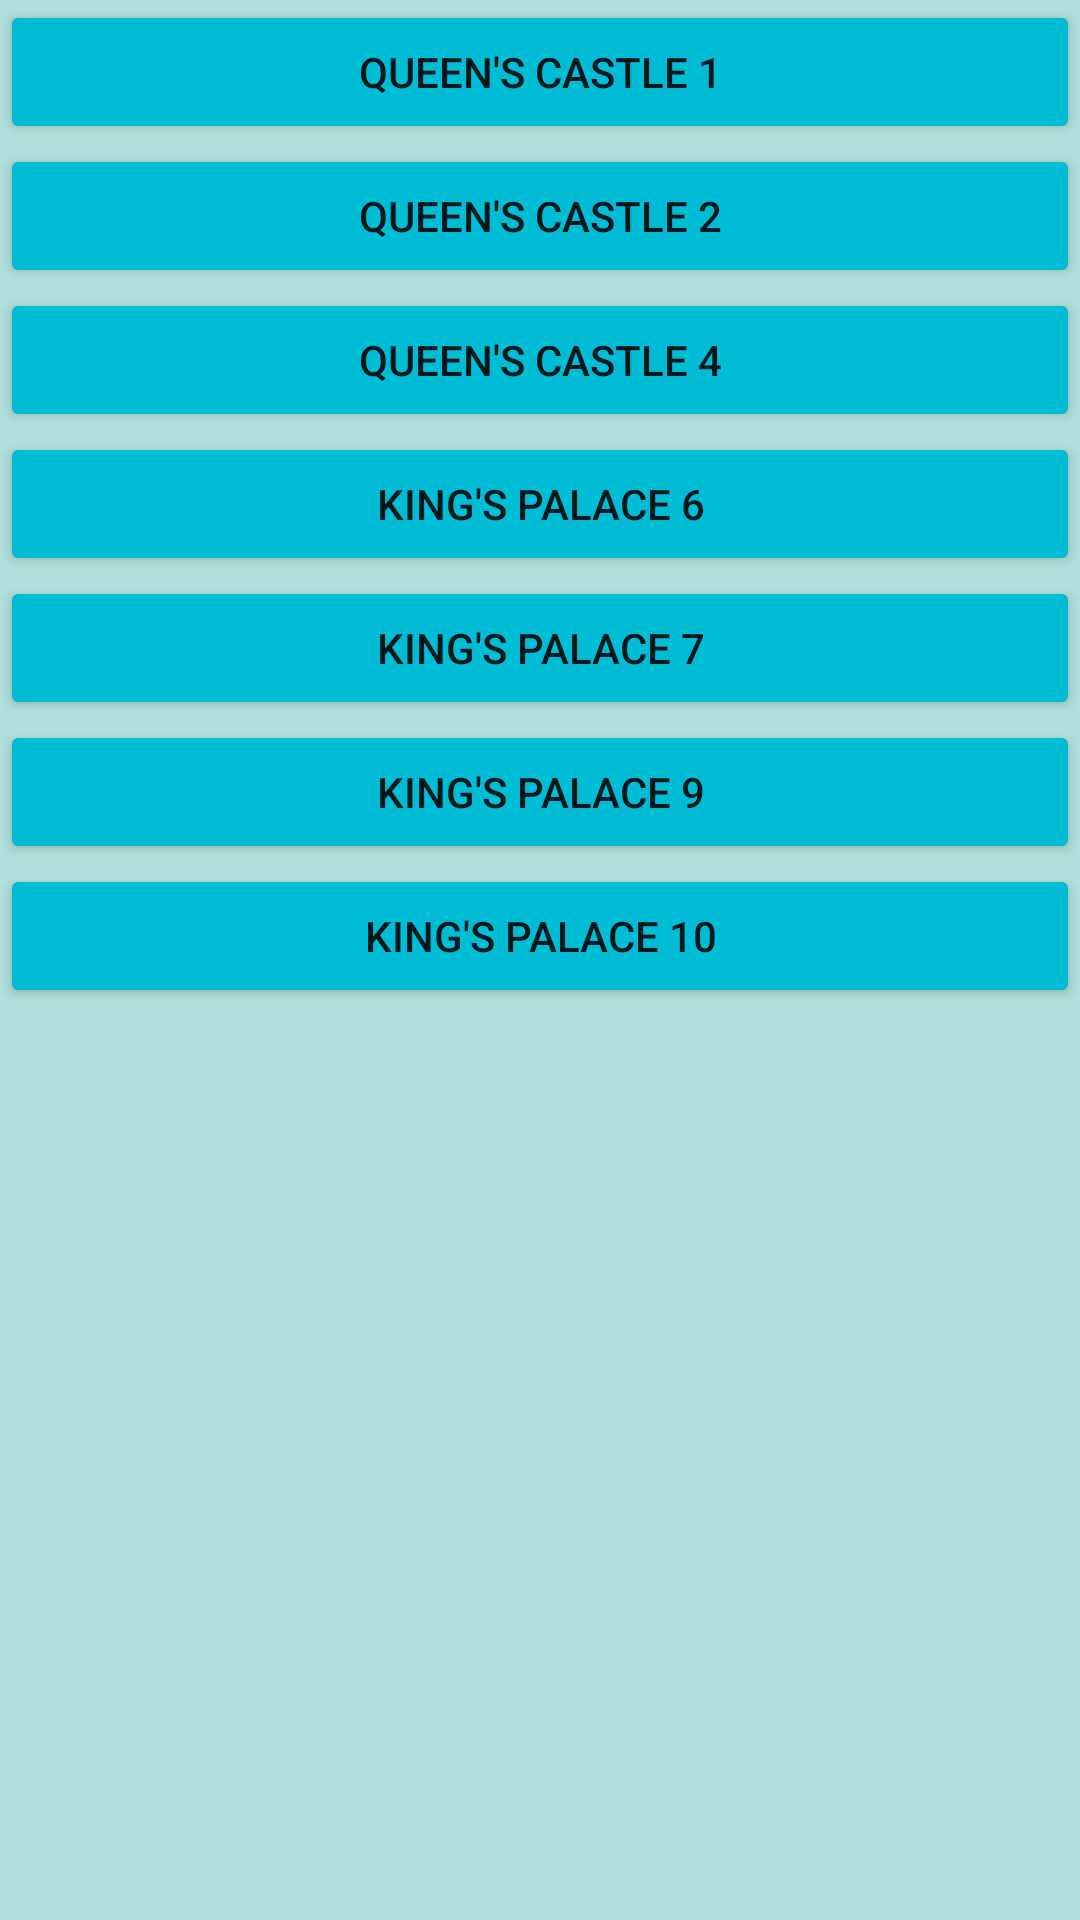

Layout XML and referenced resources for this Android screen:
<!-- AndroidManifest.xml: application theme AppTheme -->
<!-- res/layout/test.xml -->
<?xml version="1.0" encoding="utf-8"?>
<LinearLayout xmlns:android="http://schemas.android.com/apk/res/android"
    xmlns:tools="http://schemas.android.com/tools"
    android:id="@+id/relative"
    android:layout_width="match_parent"
    android:layout_height="match_parent"
    android:background="@color/colorPrimaryLight"
    android:gravity="center_horizontal"
    android:orientation="vertical">

    <Button
        android:id="@+id/button2"
        android:layout_width="match_parent"
        android:layout_height="wrap_content"
        android:backgroundTint="#00BCD4"
        android:text="Queen's Castle 1" />

    <Button
        android:id="@+id/button3"
        android:layout_width="match_parent"
        android:layout_height="wrap_content"
        android:backgroundTint="#00BCD4"
        android:text="Queen's Castle 2" />

    <Button
        android:id="@+id/button5"
        android:layout_width="match_parent"
        android:layout_height="wrap_content"
        android:backgroundTint="#00BCD4"
        android:text="Queen's Castle 4" />

    <Button
        android:id="@+id/button6"
        android:layout_width="match_parent"
        android:layout_height="wrap_content"
        android:backgroundTint="#00BCD4"
        android:text="King's Palace 6" />

    <Button
        android:id="@+id/button4"
        android:layout_width="match_parent"
        android:layout_height="wrap_content"
        android:backgroundTint="#00BCD4"
        android:text="King's Palace 7" />

    <Button
        android:id="@+id/button"
        android:layout_width="match_parent"
        android:layout_height="wrap_content"
        android:backgroundTint="#00BCD4"
        android:gravity="center_horizontal|center_vertical"
        android:text="King's Palace 9"
        tools:layout_editor_absoluteX="60dp"
        tools:layout_editor_absoluteY="77dp" />

    <Button
        android:id="@+id/button7"
        android:layout_width="match_parent"
        android:layout_height="wrap_content"
        android:backgroundTint="#00BCD4"
        android:text="King's Palace 10" />
</LinearLayout>
<!-- resources referenced by this layout -->
<resources>
  <color name="colorPrimaryLight">#B2DFDB</color>
  <style name="AppTheme" parent="Theme.AppCompat.Light.NoActionBar">
          
          <item name="colorPrimary">@color/colorPrimary</item>
          <item name="colorPrimaryDark">@color/colorPrimaryDark</item>
          <item name="colorAccent">@color/colorAccent</item>
      </style>
  <color name="colorPrimary">#009688</color>
  <color name="colorPrimaryDark">#00796B</color>
  <color name="colorAccent">#8BC34A</color>
</resources>
